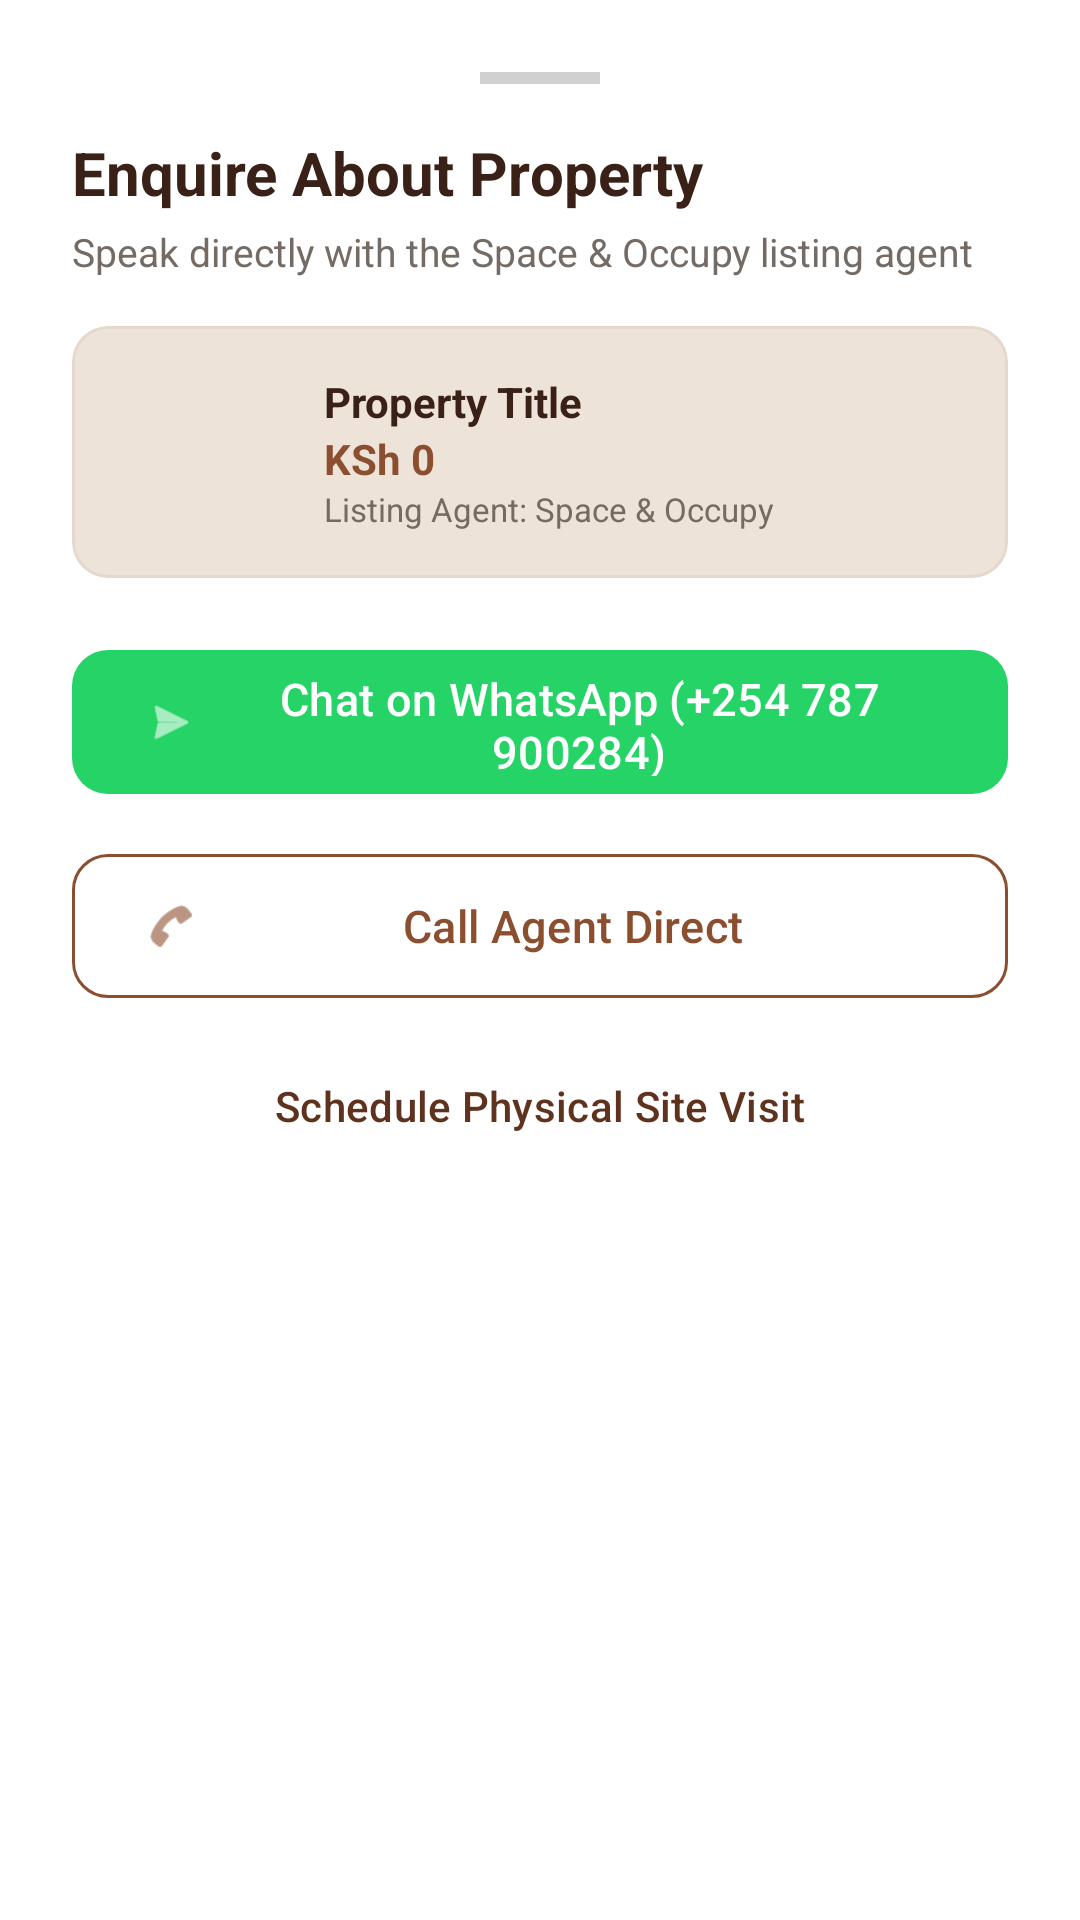

Write the Android layout XML for this screen, with the resource values it uses.
<!-- AndroidManifest.xml: application theme Theme.SpaceAndOccupy -->
<!-- res/layout/dialog_enquiry_options.xml -->
<?xml version="1.0" encoding="utf-8"?>
<LinearLayout xmlns:android="http://schemas.android.com/apk/res/android"
    xmlns:app="http://schemas.android.com/apk/res-auto"
    android:layout_width="match_parent"
    android:layout_height="wrap_content"
    android:background="@color/white"
    android:orientation="vertical"
    android:padding="24dp">

    
    <View
        android:layout_width="40dp"
        android:layout_height="4dp"
        android:layout_gravity="center_horizontal"
        android:layout_marginBottom="16dp"
        android:background="#D0D0D0" />

    <TextView
        android:id="@+id/tv_enquiry_title"
        android:layout_width="wrap_content"
        android:layout_height="wrap_content"
        android:text="Enquire About Property"
        android:textColor="@color/deep_brown"
        android:textSize="20sp"
        android:textStyle="bold" />

    <TextView
        android:id="@+id/tv_enquiry_subtitle"
        android:layout_width="wrap_content"
        android:layout_height="wrap_content"
        android:layout_marginTop="4dp"
        android:text="Speak directly with the Space &amp; Occupy listing agent"
        android:textColor="@color/grey"
        android:textSize="13sp" />

    
    <com.google.android.material.card.MaterialCardView
        android:layout_width="match_parent"
        android:layout_height="wrap_content"
        android:layout_marginTop="16dp"
        app:cardBackgroundColor="@color/light_cream"
        app:cardCornerRadius="12dp"
        app:cardElevation="0dp"
        app:strokeColor="@color/border_color"
        app:strokeWidth="1dp">

        <LinearLayout
            android:layout_width="match_parent"
            android:layout_height="wrap_content"
            android:gravity="center_vertical"
            android:orientation="horizontal"
            android:padding="12dp">

            <com.google.android.material.imageview.ShapeableImageView
                android:id="@+id/img_sheet_property"
                android:layout_width="60dp"
                android:layout_height="60dp"
                android:scaleType="centerCrop"
                app:shapeAppearanceOverlay="@style/ShapeAppearance.Material3.Corner.Small" />

            <LinearLayout
                android:layout_width="0dp"
                android:layout_height="wrap_content"
                android:layout_weight="1"
                android:layout_marginStart="12dp"
                android:orientation="vertical">

                <TextView
                    android:id="@+id/tv_sheet_property_title"
                    android:layout_width="wrap_content"
                    android:layout_height="wrap_content"
                    android:ellipsize="end"
                    android:maxLines="1"
                    android:text="Property Title"
                    android:textColor="@color/deep_brown"
                    android:textSize="14sp"
                    android:textStyle="bold" />

                <TextView
                    android:id="@+id/tv_sheet_property_price"
                    android:layout_width="wrap_content"
                    android:layout_height="wrap_content"
                    android:text="KSh 0"
                    android:textColor="@color/primary_brown"
                    android:textSize="14sp"
                    android:textStyle="bold" />

                <TextView
                    android:id="@+id/tv_sheet_property_agent"
                    android:layout_width="wrap_content"
                    android:layout_height="wrap_content"
                    android:text="Listing Agent: Space &amp; Occupy"
                    android:textColor="@color/grey"
                    android:textSize="11sp" />

            </LinearLayout>

        </LinearLayout>

    </com.google.android.material.card.MaterialCardView>

    
    <com.google.android.material.button.MaterialButton
        android:id="@+id/btn_enquire_whatsapp"
        android:layout_width="match_parent"
        android:layout_height="56dp"
        android:layout_marginTop="20dp"
        android:text="Chat on WhatsApp (+254 787 900284)"
        android:textColor="@color/white"
        android:textSize="15sp"
        app:backgroundTint="#25D366"
        app:cornerRadius="12dp"
        app:icon="@android:drawable/ic_menu_send"
        app:iconTint="@color/white" />

    
    <com.google.android.material.button.MaterialButton
        android:id="@+id/btn_enquire_call"
        style="@style/Widget.Material3.Button.OutlinedButton"
        android:layout_width="match_parent"
        android:layout_height="56dp"
        android:layout_marginTop="12dp"
        android:text="Call Agent Direct"
        android:textColor="@color/primary_brown"
        android:textSize="15sp"
        app:cornerRadius="12dp"
        app:icon="@android:drawable/ic_menu_call"
        app:iconTint="@color/primary_brown"
        app:strokeColor="@color/primary_brown" />

    
    <com.google.android.material.button.MaterialButton
        android:id="@+id/btn_enquire_in_app"
        style="@style/Widget.Material3.Button.TextButton"
        android:layout_width="match_parent"
        android:layout_height="48dp"
        android:layout_marginTop="8dp"
        android:text="Schedule Physical Site Visit"
        android:textColor="@color/dark_brown"
        android:textSize="14sp" />

</LinearLayout>
<!-- resources referenced by this layout -->
<resources>
  <color name="border_color">#E5D8CC</color>
  <color name="dark_brown">#5F321E</color>
  <color name="deep_brown">#3A2117</color>
  <color name="grey">#746B64</color>
  <color name="light_cream">#EEE3D8</color>
  <color name="primary_brown">#8B4F2F</color>
  <color name="white">#FFFFFF</color>
  <style name="Theme.SpaceAndOccupy" parent="Theme.Material3.DayNight.NoActionBar">
          
          <item name="colorPrimary">@color/md_theme_primary</item>
          <item name="colorOnPrimary">@color/md_theme_onPrimary</item>
          <item name="colorPrimaryContainer">@color/md_theme_primaryContainer</item>
          <item name="colorOnPrimaryContainer">@color/md_theme_onPrimaryContainer</item>
  
          
          <item name="colorSecondary">@color/md_theme_secondary</item>
          <item name="colorOnSecondary">@color/md_theme_onSecondary</item>
          <item name="colorSecondaryContainer">@color/md_theme_secondaryContainer</item>
          <item name="colorOnSecondaryContainer">@color/md_theme_onSecondaryContainer</item>
  
          
          <item name="colorTertiary">@color/md_theme_tertiary</item>
          <item name="colorOnTertiary">@color/md_theme_onTertiary</item>
  
          
          <item name="android:statusBarColor">@android:color/transparent</item>
          <item name="android:navigationBarColor">@android:color/transparent</item>
          <item name="android:windowLightStatusBar">true</item>
          <item name="android:windowLightNavigationBar" tools:targetApi="o_mr1">true</item>
  
          
          <item name="android:colorBackground">@color/md_theme_background</item>
          <item name="colorOnBackground">@color/md_theme_onBackground</item>
          <item name="colorSurface">@color/md_theme_surface</item>
          <item name="colorOnSurface">@color/md_theme_onSurface</item>
          <item name="colorSurfaceVariant">@color/md_theme_surfaceVariant</item>
          <item name="colorOnSurfaceVariant">@color/md_theme_onSurfaceVariant</item>
          <item name="colorOutline">@color/md_theme_outline</item>
      </style>
  <color name="md_theme_primary">#8B4F2F</color>
  <color name="md_theme_onPrimary">#FFFFFF</color>
  <color name="md_theme_primaryContainer">#EEE3D8</color>
  <color name="md_theme_onPrimaryContainer">#3A2117</color>
  <color name="md_theme_secondary">#B97850</color>
  <color name="md_theme_onSecondary">#FFFFFF</color>
  <color name="md_theme_secondaryContainer">#F7F2EC</color>
  <color name="md_theme_onSecondaryContainer">#5F321E</color>
  <color name="md_theme_tertiary">#5F321E</color>
  <color name="md_theme_onTertiary">#FFFFFF</color>
  <color name="md_theme_background">#F7F2EC</color>
  <color name="md_theme_onBackground">#191512</color>
  <color name="md_theme_surface">#FFFFFF</color>
  <color name="md_theme_onSurface">#191512</color>
  <color name="md_theme_surfaceVariant">#EEE3D8</color>
  <color name="md_theme_onSurfaceVariant">#746B64</color>
  <color name="md_theme_outline">#E5D8CC</color>
</resources>
